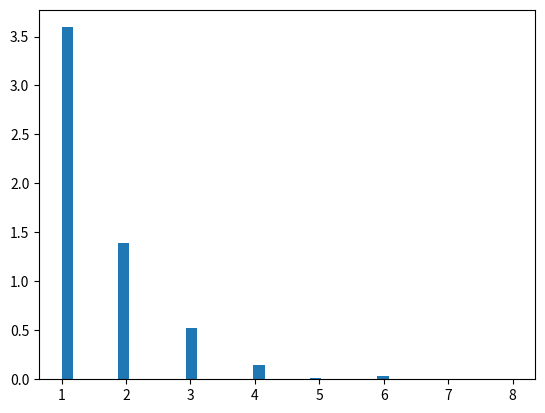

This chart was generated by the following Python code:
# import numpy and geometric
import numpy as np
import matplotlib.pyplot as plt
  
# Using geometric() method
gfg = np.random.geometric(0.65, 1000)
  
count, bins, ignored = plt.hist(gfg, 40, density = True)
plt.show()